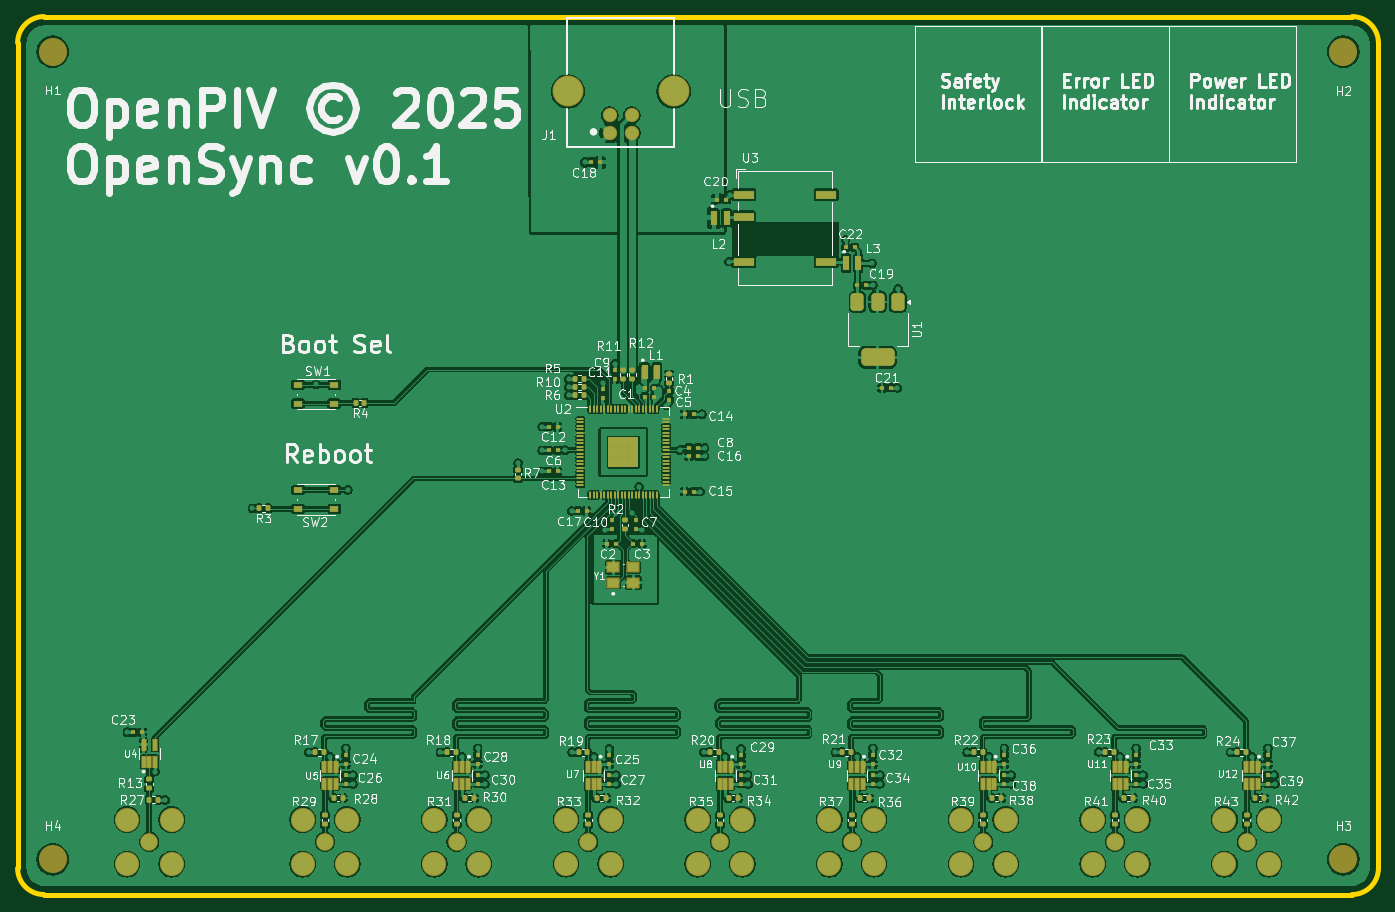
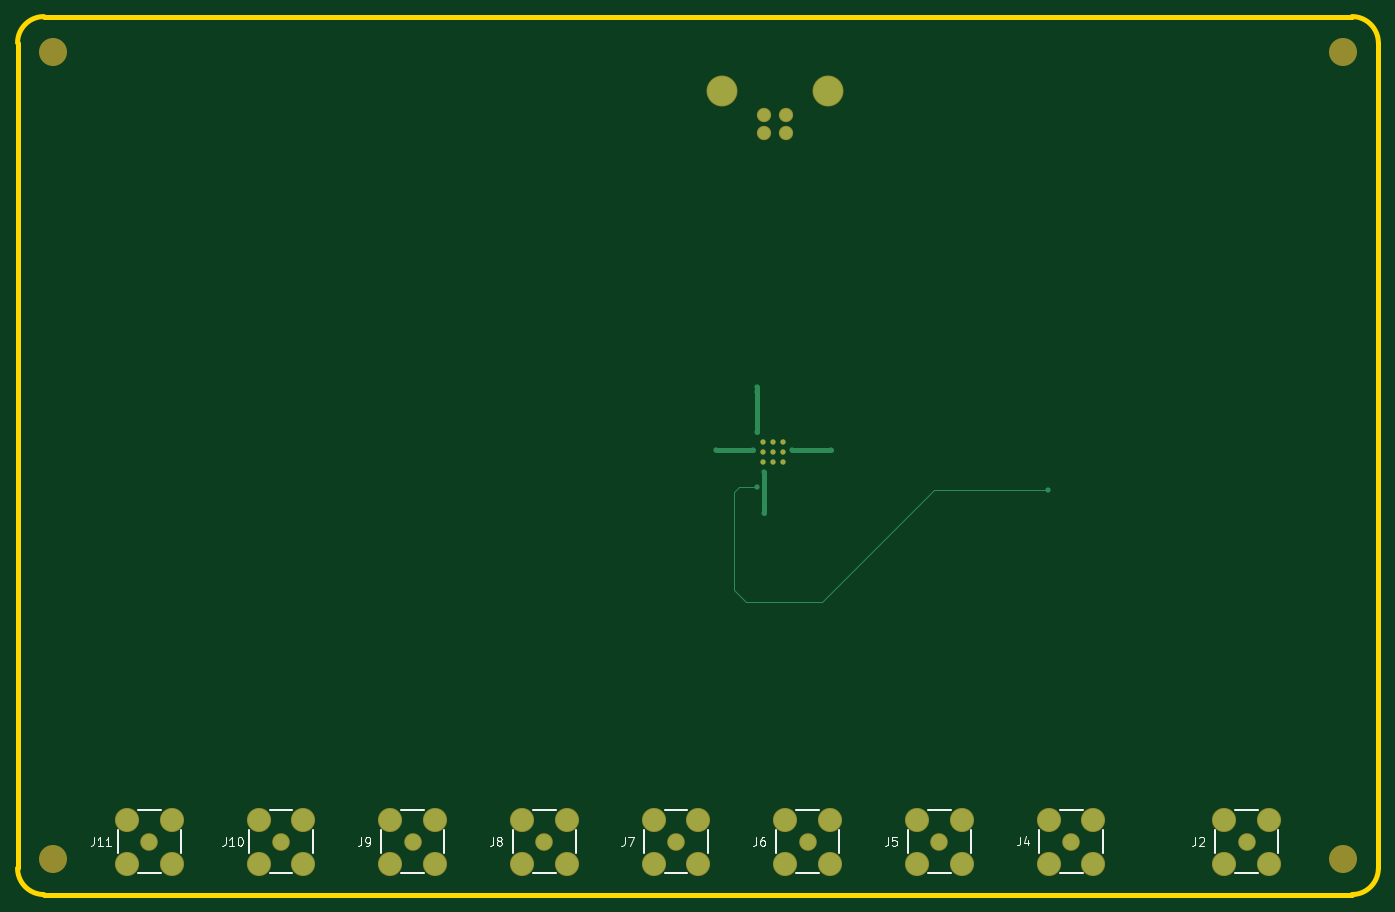
Circuit board: 11 layer files. Board 155.0 x 100.0 mm.
- bottom_copper: opensync_prototype-B_Cu.gbr (4705 bytes)
- bottom_mask: opensync_prototype-B_Mask.gbr (2591 bytes)
- paste: opensync_prototype-B_Paste.gbr (460 bytes)
- bottom_silk: opensync_prototype-B_Silkscreen.gbr (11960 bytes)
- outline: opensync_prototype-Edge_Cuts.gbr (992 bytes)
- top_copper: opensync_prototype-F_Cu.gbr (416933 bytes)
- top_mask: opensync_prototype-F_Mask.gbr (14684 bytes)
- paste: opensync_prototype-F_Paste.gbr (12613 bytes)
- top_silk: opensync_prototype-F_Silkscreen.gbr (205039 bytes)
- inner_copper: opensync_prototype-In1_Cu.gbr (127709 bytes)
- inner_copper: opensync_prototype-In2_Cu.gbr (113077 bytes)

=== bottom_copper: opensync_prototype-B_Cu.gbr ===
%TF.GenerationSoftware,KiCad,Pcbnew,9.0.1*%
%TF.CreationDate,2025-12-24T17:34:11-06:00*%
%TF.ProjectId,opensync_prototype,6f70656e-7379-46e6-935f-70726f746f74,0.1*%
%TF.SameCoordinates,Original*%
%TF.FileFunction,Copper,L4,Bot*%
%TF.FilePolarity,Positive*%
%FSLAX46Y46*%
G04 Gerber Fmt 4.6, Leading zero omitted, Abs format (unit mm)*
G04 Created by KiCad (PCBNEW 9.0.1) date 2025-12-24 17:34:11*
%MOMM*%
%LPD*%
G01*
G04 APERTURE LIST*
%TA.AperFunction,ComponentPad*%
%ADD10C,1.428000*%
%TD*%
%TA.AperFunction,ComponentPad*%
%ADD11C,3.316000*%
%TD*%
%TA.AperFunction,ComponentPad*%
%ADD12C,0.600000*%
%TD*%
%TA.AperFunction,ComponentPad*%
%ADD13C,1.800000*%
%TD*%
%TA.AperFunction,ComponentPad*%
%ADD14C,2.550000*%
%TD*%
%TA.AperFunction,ViaPad*%
%ADD15C,0.600000*%
%TD*%
%TA.AperFunction,Conductor*%
%ADD16C,0.600000*%
%TD*%
%TA.AperFunction,Conductor*%
%ADD17C,0.156500*%
%TD*%
G04 APERTURE END LIST*
D10*
%TO.P,J1,1,VBUS*%
%TO.N,VBUS*%
X129450000Y-58240000D03*
%TO.P,J1,2,D-*%
%TO.N,/Power and Data/USB_D-*%
X131950000Y-58240000D03*
%TO.P,J1,3,D+*%
%TO.N,/Power and Data/USB_D+*%
X131950000Y-56240000D03*
%TO.P,J1,4,GND*%
%TO.N,GND_BUS*%
X129450000Y-56240000D03*
D11*
%TO.P,J1,S1*%
X136720000Y-53530000D03*
%TO.P,J1,S2*%
X124680000Y-53530000D03*
%TD*%
D12*
%TO.P,U2,81,GND*%
%TO.N,GND*%
X129866667Y-93466667D03*
X129866667Y-94600000D03*
X129866667Y-95733333D03*
X131000000Y-93466667D03*
X131000000Y-94600000D03*
X131000000Y-95733333D03*
X132133333Y-93466667D03*
X132133333Y-94600000D03*
X132133333Y-95733333D03*
%TD*%
D13*
%TO.P,J6,1*%
%TO.N,Net-(J6-Pad1)*%
X127000000Y-139000000D03*
D14*
%TO.P,J6,2*%
%TO.N,GND*%
X129540000Y-136460000D03*
%TO.P,J6,3*%
X124460000Y-136460000D03*
%TO.P,J6,4*%
X124460000Y-141540000D03*
%TO.P,J6,5*%
X129540000Y-141540000D03*
%TD*%
D13*
%TO.P,J10,1*%
%TO.N,Net-(J10-Pad1)*%
X187000000Y-139000000D03*
D14*
%TO.P,J10,2*%
%TO.N,GND*%
X189540000Y-136460000D03*
%TO.P,J10,3*%
X184460000Y-136460000D03*
%TO.P,J10,4*%
X184460000Y-141540000D03*
%TO.P,J10,5*%
X189540000Y-141540000D03*
%TD*%
D13*
%TO.P,J9,1*%
%TO.N,Net-(J9-Pad1)*%
X172000000Y-139000000D03*
D14*
%TO.P,J9,2*%
%TO.N,GND*%
X174540000Y-136460000D03*
%TO.P,J9,3*%
X169460000Y-136460000D03*
%TO.P,J9,4*%
X169460000Y-141540000D03*
%TO.P,J9,5*%
X174540000Y-141540000D03*
%TD*%
D13*
%TO.P,J4,1*%
%TO.N,Net-(J4-Pad1)*%
X97000000Y-139000000D03*
D14*
%TO.P,J4,2*%
%TO.N,GND*%
X99540000Y-136460000D03*
%TO.P,J4,3*%
X94460000Y-136460000D03*
%TO.P,J4,4*%
X94460000Y-141540000D03*
%TO.P,J4,5*%
X99540000Y-141540000D03*
%TD*%
D13*
%TO.P,J8,1*%
%TO.N,Net-(J8-Pad1)*%
X157000000Y-139000000D03*
D14*
%TO.P,J8,2*%
%TO.N,GND*%
X159540000Y-136460000D03*
%TO.P,J8,3*%
X154460000Y-136460000D03*
%TO.P,J8,4*%
X154460000Y-141540000D03*
%TO.P,J8,5*%
X159540000Y-141540000D03*
%TD*%
D13*
%TO.P,J11,1*%
%TO.N,Net-(J11-Pad1)*%
X202000000Y-139000000D03*
D14*
%TO.P,J11,2*%
%TO.N,GND*%
X204540000Y-136460000D03*
%TO.P,J11,3*%
X199460000Y-136460000D03*
%TO.P,J11,4*%
X199460000Y-141540000D03*
%TO.P,J11,5*%
X204540000Y-141540000D03*
%TD*%
D13*
%TO.P,J2,1*%
%TO.N,Net-(J2-Pad1)*%
X77000000Y-139000000D03*
D14*
%TO.P,J2,2*%
%TO.N,GND*%
X79540000Y-136460000D03*
%TO.P,J2,3*%
X74460000Y-136460000D03*
%TO.P,J2,4*%
X74460000Y-141540000D03*
%TO.P,J2,5*%
X79540000Y-141540000D03*
%TD*%
D13*
%TO.P,J7,1*%
%TO.N,Net-(J7-Pad1)*%
X142000000Y-139000000D03*
D14*
%TO.P,J7,2*%
%TO.N,GND*%
X144540000Y-136460000D03*
%TO.P,J7,3*%
X139460000Y-136460000D03*
%TO.P,J7,4*%
X139460000Y-141540000D03*
%TO.P,J7,5*%
X144540000Y-141540000D03*
%TD*%
D13*
%TO.P,J5,1*%
%TO.N,Net-(J5-Pad1)*%
X112000000Y-139000000D03*
D14*
%TO.P,J5,2*%
%TO.N,GND*%
X114540000Y-136460000D03*
%TO.P,J5,3*%
X109460000Y-136460000D03*
%TO.P,J5,4*%
X109460000Y-141540000D03*
%TO.P,J5,5*%
X114540000Y-141540000D03*
%TD*%
D15*
%TO.N,+1V1*%
X132750000Y-87750000D03*
X132000000Y-101500000D03*
X133250000Y-94400000D03*
X128750000Y-94400000D03*
X132750000Y-92350000D03*
X124350000Y-94400000D03*
X137400000Y-94400000D03*
X132000000Y-96850000D03*
X132750000Y-87150000D03*
%TO.N,/Microcontroller and Ext. Clock/RUN*%
X99600000Y-98900000D03*
X132800000Y-98550000D03*
%TD*%
D16*
%TO.N,+1V1*%
X128750000Y-94400000D02*
X124350000Y-94400000D01*
X137400000Y-94400000D02*
X133250000Y-94400000D01*
X132750000Y-87150000D02*
X132750000Y-92350000D01*
X132000000Y-101500000D02*
X132000000Y-96850000D01*
D17*
%TO.N,/Microcontroller and Ext. Clock/RUN*%
X132800000Y-98550000D02*
X134800000Y-98550000D01*
X112600000Y-98900000D02*
X99600000Y-98900000D01*
X134000000Y-111650000D02*
X125350000Y-111650000D01*
X134800000Y-98550000D02*
X135350000Y-99100000D01*
X125350000Y-111650000D02*
X112600000Y-98900000D01*
X135350000Y-99100000D02*
X135350000Y-110300000D01*
X135350000Y-110300000D02*
X134000000Y-111650000D01*
%TD*%
M02*

=== bottom_mask: opensync_prototype-B_Mask.gbr ===
%TF.GenerationSoftware,KiCad,Pcbnew,9.0.1*%
%TF.CreationDate,2025-12-24T17:34:11-06:00*%
%TF.ProjectId,opensync_prototype,6f70656e-7379-46e6-935f-70726f746f74,0.1*%
%TF.SameCoordinates,Original*%
%TF.FileFunction,Soldermask,Bot*%
%TF.FilePolarity,Negative*%
%FSLAX46Y46*%
G04 Gerber Fmt 4.6, Leading zero omitted, Abs format (unit mm)*
G04 Created by KiCad (PCBNEW 9.0.1) date 2025-12-24 17:34:11*
%MOMM*%
%LPD*%
G01*
G04 APERTURE LIST*
%ADD10C,3.200000*%
%ADD11C,1.632000*%
%ADD12C,3.520000*%
%ADD13C,0.600000*%
%ADD14C,2.004000*%
%ADD15C,2.754000*%
G04 APERTURE END LIST*
D10*
%TO.C,H4*%
X66000000Y-141000000D03*
%TD*%
D11*
%TO.C,J1*%
X129450000Y-58240000D03*
X131950000Y-58240000D03*
X131950000Y-56240000D03*
X129450000Y-56240000D03*
D12*
X136720000Y-53530000D03*
X124680000Y-53530000D03*
%TD*%
D10*
%TO.C,H1*%
X66000000Y-49000000D03*
%TD*%
%TO.C,H3*%
X213000000Y-141000000D03*
%TD*%
D13*
%TO.C,U2*%
X129866667Y-93466667D03*
X129866667Y-94600000D03*
X129866667Y-95733333D03*
X131000000Y-93466667D03*
X131000000Y-94600000D03*
X131000000Y-95733333D03*
X132133333Y-93466667D03*
X132133333Y-94600000D03*
X132133333Y-95733333D03*
%TD*%
D10*
%TO.C,H2*%
X213000000Y-49000000D03*
%TD*%
D14*
%TO.C,J6*%
X127000000Y-139000000D03*
D15*
X129540000Y-136460000D03*
X124460000Y-136460000D03*
X124460000Y-141540000D03*
X129540000Y-141540000D03*
%TD*%
D14*
%TO.C,J10*%
X187000000Y-139000000D03*
D15*
X189540000Y-136460000D03*
X184460000Y-136460000D03*
X184460000Y-141540000D03*
X189540000Y-141540000D03*
%TD*%
D14*
%TO.C,J9*%
X172000000Y-139000000D03*
D15*
X174540000Y-136460000D03*
X169460000Y-136460000D03*
X169460000Y-141540000D03*
X174540000Y-141540000D03*
%TD*%
D14*
%TO.C,J4*%
X97000000Y-139000000D03*
D15*
X99540000Y-136460000D03*
X94460000Y-136460000D03*
X94460000Y-141540000D03*
X99540000Y-141540000D03*
%TD*%
D14*
%TO.C,J8*%
X157000000Y-139000000D03*
D15*
X159540000Y-136460000D03*
X154460000Y-136460000D03*
X154460000Y-141540000D03*
X159540000Y-141540000D03*
%TD*%
D14*
%TO.C,J11*%
X202000000Y-139000000D03*
D15*
X204540000Y-136460000D03*
X199460000Y-136460000D03*
X199460000Y-141540000D03*
X204540000Y-141540000D03*
%TD*%
D14*
%TO.C,J2*%
X77000000Y-139000000D03*
D15*
X79540000Y-136460000D03*
X74460000Y-136460000D03*
X74460000Y-141540000D03*
X79540000Y-141540000D03*
%TD*%
D14*
%TO.C,J7*%
X142000000Y-139000000D03*
D15*
X144540000Y-136460000D03*
X139460000Y-136460000D03*
X139460000Y-141540000D03*
X144540000Y-141540000D03*
%TD*%
D14*
%TO.C,J5*%
X112000000Y-139000000D03*
D15*
X114540000Y-136460000D03*
X109460000Y-136460000D03*
X109460000Y-141540000D03*
X114540000Y-141540000D03*
%TD*%
M02*

=== paste: opensync_prototype-B_Paste.gbr ===
%TF.GenerationSoftware,KiCad,Pcbnew,9.0.1*%
%TF.CreationDate,2025-12-24T17:34:11-06:00*%
%TF.ProjectId,opensync_prototype,6f70656e-7379-46e6-935f-70726f746f74,0.1*%
%TF.SameCoordinates,Original*%
%TF.FileFunction,Paste,Bot*%
%TF.FilePolarity,Positive*%
%FSLAX46Y46*%
G04 Gerber Fmt 4.6, Leading zero omitted, Abs format (unit mm)*
G04 Created by KiCad (PCBNEW 9.0.1) date 2025-12-24 17:34:11*
%MOMM*%
%LPD*%
G01*
G04 APERTURE LIST*
G04 APERTURE END LIST*
M02*

=== bottom_silk: opensync_prototype-B_Silkscreen.gbr (11960 bytes, source omitted) ===
=== outline: opensync_prototype-Edge_Cuts.gbr ===
%TF.GenerationSoftware,KiCad,Pcbnew,9.0.1*%
%TF.CreationDate,2025-12-24T17:34:11-06:00*%
%TF.ProjectId,opensync_prototype,6f70656e-7379-46e6-935f-70726f746f74,0.1*%
%TF.SameCoordinates,Original*%
%TF.FileFunction,Profile,NP*%
%FSLAX46Y46*%
G04 Gerber Fmt 4.6, Leading zero omitted, Abs format (unit mm)*
G04 Created by KiCad (PCBNEW 9.0.1) date 2025-12-24 17:34:11*
%MOMM*%
%LPD*%
G01*
G04 APERTURE LIST*
%TA.AperFunction,Profile*%
%ADD10C,0.600000*%
%TD*%
G04 APERTURE END LIST*
D10*
X65000000Y-45000000D02*
X214000000Y-45000000D01*
X62000000Y-48000000D02*
G75*
G02*
X65000000Y-45000000I3000000J0D01*
G01*
X65000000Y-145000000D02*
G75*
G02*
X62000000Y-142000000I0J3000000D01*
G01*
X62000000Y-142000000D02*
X62000000Y-48000000D01*
X217000000Y-142000000D02*
G75*
G02*
X214000000Y-145000000I-3000000J0D01*
G01*
X65000000Y-145000000D02*
X214000000Y-145000000D01*
X214000000Y-45000000D02*
G75*
G02*
X217000000Y-48000000I0J-3000000D01*
G01*
X217000000Y-142000000D02*
X217000000Y-48000000D01*
M02*

=== top_copper: opensync_prototype-F_Cu.gbr (416933 bytes, source omitted) ===
=== top_mask: opensync_prototype-F_Mask.gbr (14684 bytes, source omitted) ===
=== paste: opensync_prototype-F_Paste.gbr (12613 bytes, source omitted) ===
=== top_silk: opensync_prototype-F_Silkscreen.gbr (205039 bytes, source omitted) ===
=== inner_copper: opensync_prototype-In1_Cu.gbr (127709 bytes, source omitted) ===
=== inner_copper: opensync_prototype-In2_Cu.gbr (113077 bytes, source omitted) ===
